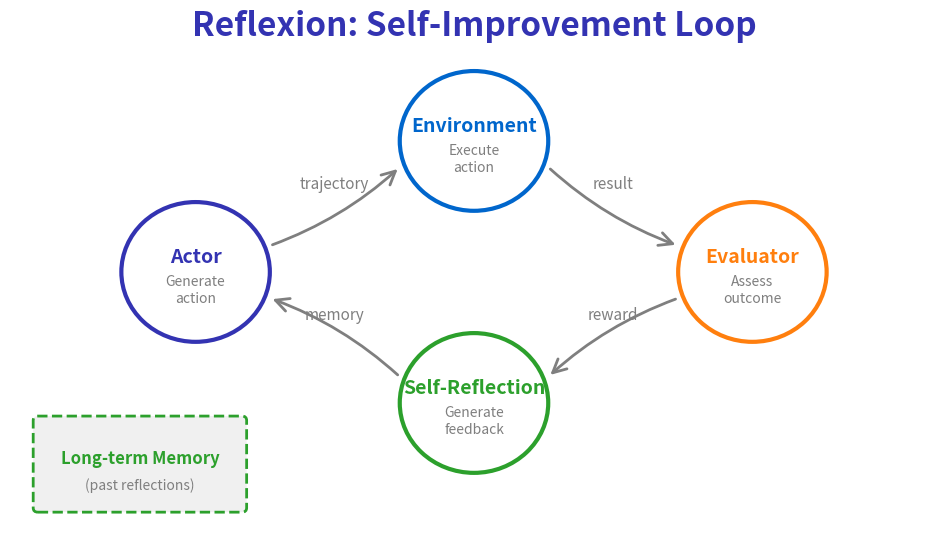

Here is the Python script that generated this plot: (Note: this script raises an exception after producing the figure.)
"""
Reflexion Loop Architecture
Week 4 - Planning and Reasoning
"""

from pathlib import Path

import matplotlib.patches as mpatches
import matplotlib.pyplot as plt
import numpy as np
from matplotlib.patches import Circle, FancyArrowPatch, FancyBboxPatch

plt.rcParams.update(
    {
        "font.size": 24,
        "axes.labelsize": 24,
        "axes.titlesize": 26,
        "figure.figsize": (10, 6),
        "figure.dpi": 150,
        "font.family": "sans-serif",
    }
)

MLPURPLE = "#3333B2"
MLBLUE = "#0066CC"
MLORANGE = "#FF7F0E"
MLGREEN = "#2CA02C"
MLRED = "#D62728"
MLGRAY = "#7F7F7F"

fig, ax = plt.subplots(figsize=(10, 6))
ax.set_xlim(0, 10)
ax.set_ylim(0, 6)
ax.axis("off")

ax.text(
    5,
    5.7,
    "Reflexion: Self-Improvement Loop",
    fontsize=24,
    fontweight="bold",
    ha="center",
    color=MLPURPLE,
)

# Components in a cycle
components = [
    (2.0, 3.0, "Actor", "Generate\naction", MLPURPLE),
    (5.0, 4.5, "Environment", "Execute\naction", MLBLUE),
    (8.0, 3.0, "Evaluator", "Assess\noutcome", MLORANGE),
    (5.0, 1.5, "Self-Reflection", "Generate\nfeedback", MLGREEN),
]

for x, y, name, desc, color in components:
    # Circle node
    circle = Circle((x, y), 0.8, facecolor="white", edgecolor=color, linewidth=3)
    ax.add_patch(circle)
    ax.text(x, y + 0.1, name, fontsize=14, ha="center", fontweight="bold", color=color)
    ax.text(x, y - 0.35, desc, fontsize=10, ha="center", color=MLGRAY)

# Arrows connecting components
arrows = [
    (2.8, 3.3, 4.2, 4.2, "trajectory"),
    (5.8, 4.2, 7.2, 3.3, "result"),
    (7.2, 2.7, 5.8, 1.8, "reward"),
    (4.2, 1.8, 2.8, 2.7, "memory"),
]

for x1, y1, x2, y2, label in arrows:
    ax.annotate(
        "",
        xy=(x2, y2),
        xytext=(x1, y1),
        arrowprops=dict(arrowstyle="->", color=MLGRAY, lw=2, connectionstyle="arc3,rad=0.1"),
    )
    # Label on arrow
    mx, my = (x1 + x2) / 2, (y1 + y2) / 2
    ax.text(mx, my + 0.2, label, fontsize=11, ha="center", color=MLGRAY, style="italic")

# Memory box
mem_box = FancyBboxPatch(
    (0.3, 0.3),
    2.2,
    1.0,
    boxstyle="round,pad=0.05",
    facecolor="#F0F0F0",
    edgecolor=MLGREEN,
    linewidth=2,
    linestyle="--",
)
ax.add_patch(mem_box)
ax.text(1.4, 0.8, "Long-term Memory", fontsize=12, ha="center", fontweight="bold", color=MLGREEN)
ax.text(1.4, 0.5, "(past reflections)", fontsize=10, ha="center", color=MLGRAY)

plt.tight_layout()
plt.savefig(Path(__file__).parent / "reflexion_loop.pdf", dpi=300, bbox_inches="tight", facecolor="white")
plt.close()
print(f"Chart saved to {Path(__file__).parent / 'reflexion_loop.pdf'}")
